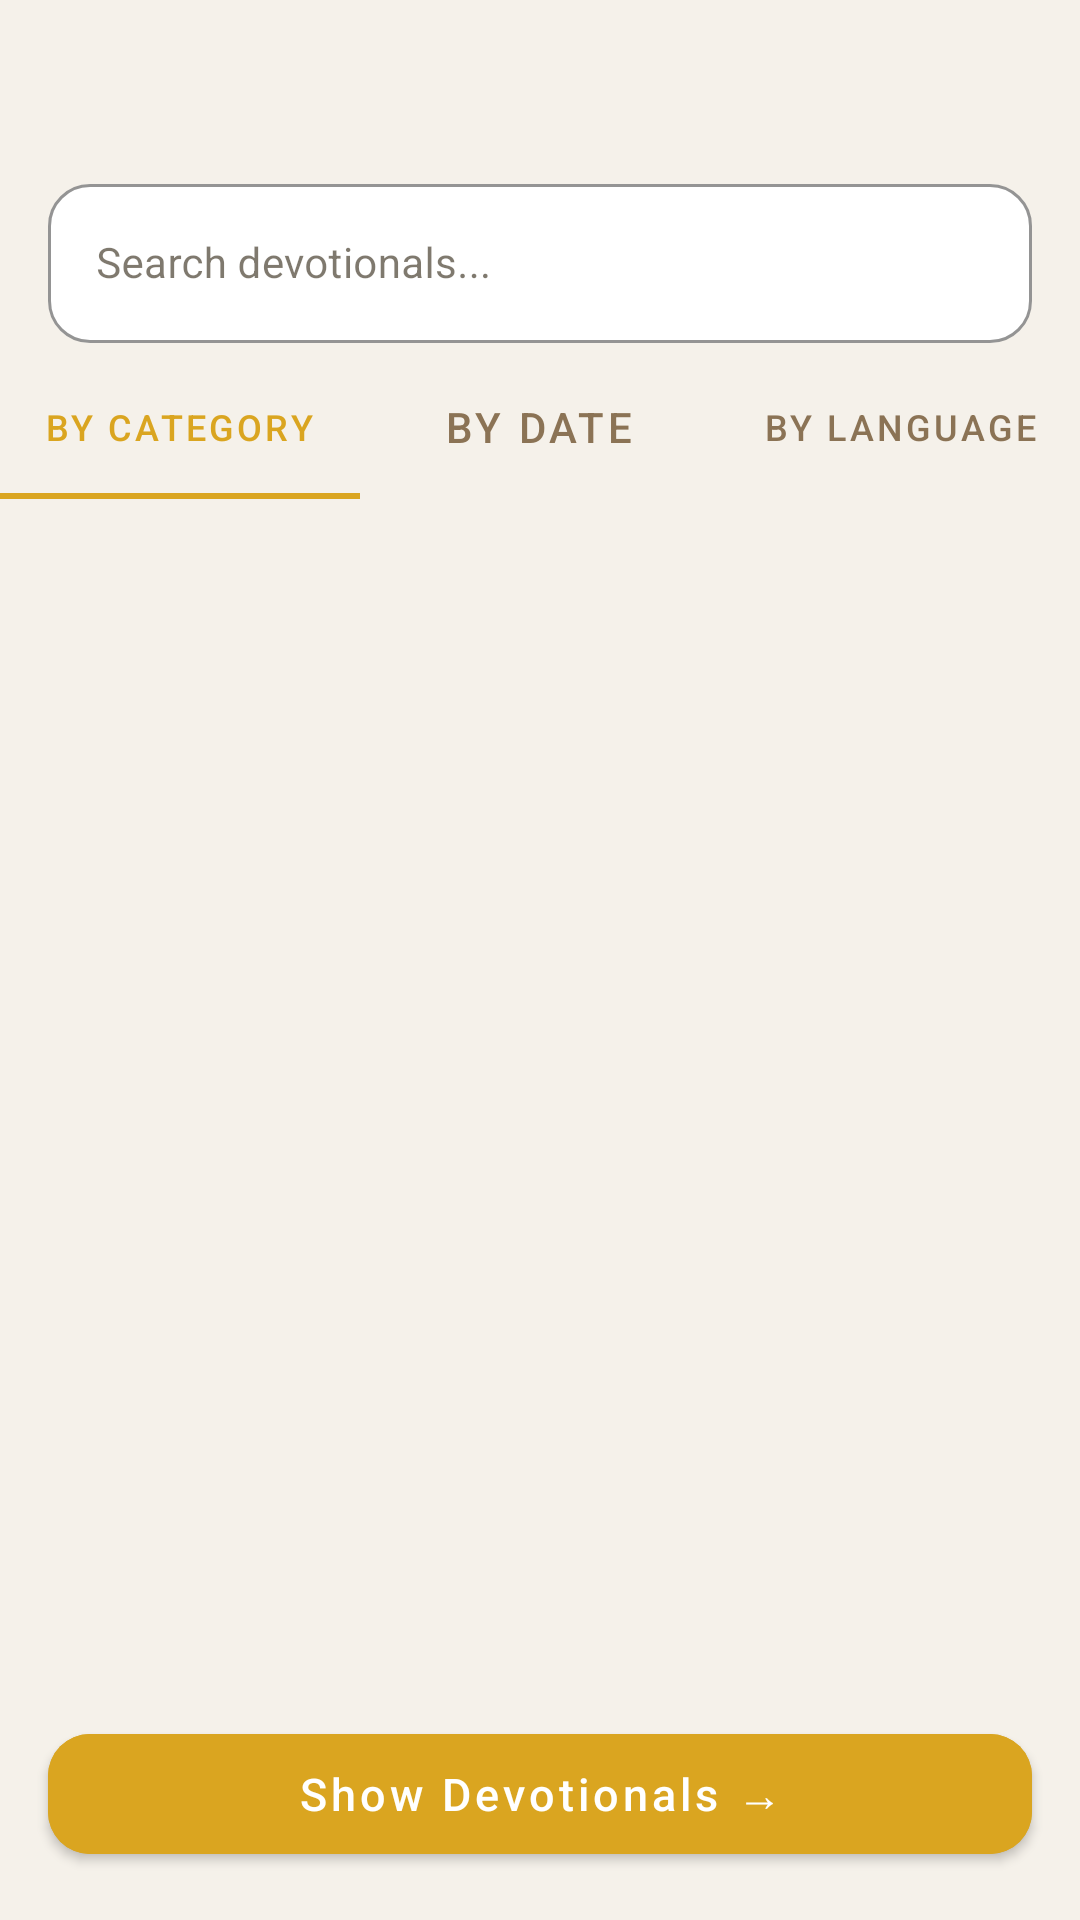

Android layout source for this screen:
<!-- AndroidManifest.xml: activity theme Theme.Prophets_Scroll -->
<!-- res/layout/activity_search.xml -->
<?xml version="1.0" encoding="utf-8"?>
<androidx.coordinatorlayout.widget.CoordinatorLayout
    xmlns:android="http://schemas.android.com/apk/res/android"
    xmlns:app="http://schemas.android.com/apk/res-auto"
    android:layout_width="match_parent"
    android:layout_height="match_parent"
    android:background="@color/home_background">

    <com.google.android.material.appbar.AppBarLayout
        android:layout_width="match_parent"
        android:layout_height="wrap_content"
        android:background="@color/home_background"
        app:elevation="0dp">

        <androidx.appcompat.widget.Toolbar
            android:layout_width="match_parent"
            android:layout_height="?attr/actionBarSize"
            android:paddingStart="4dp"
            android:paddingEnd="8dp">

            <ImageButton
                android:id="@+id/btnBack"
                android:layout_width="40dp"
                android:layout_height="40dp"
                android:background="?attr/selectableItemBackgroundBorderless"
                android:contentDescription="Back"
                android:src="@drawable/ic_arrow_back"
                app:tint="@color/text_primary" />

            <TextView
                android:layout_width="0dp"
                android:layout_height="wrap_content"
                android:layout_marginStart="4dp"
                android:layout_weight="1"
                android:fontFamily="sans-serif-medium"
                android:text="Search Devotionals"
                android:textColor="@color/text_primary"
                android:textSize="20sp" />

        </androidx.appcompat.widget.Toolbar>

        
        <com.google.android.material.textfield.TextInputLayout
            android:id="@+id/tilSearch"
            android:layout_width="match_parent"
            android:layout_height="wrap_content"
            android:layout_marginStart="16dp"
            android:layout_marginEnd="16dp"
            android:layout_marginBottom="4dp"
            android:hint="Search devotionals..."
            app:boxCornerRadiusBottomEnd="14dp"
            app:boxCornerRadiusBottomStart="14dp"
            app:boxCornerRadiusTopEnd="14dp"
            app:boxCornerRadiusTopStart="14dp"
            app:boxBackgroundColor="@color/feature_card_bg"
            app:boxStrokeColor="@color/card_border"
            app:startIconDrawable="@drawable/ic_search"
            app:startIconTint="@color/text_hint"
            style="@style/Widget.MaterialComponents.TextInputLayout.OutlinedBox">

            <com.google.android.material.textfield.TextInputEditText
                android:id="@+id/etSearch"
                android:layout_width="match_parent"
                android:layout_height="wrap_content"
                android:inputType="text"
                android:textColor="@color/text_primary"
                android:textSize="14sp" />

        </com.google.android.material.textfield.TextInputLayout>

        
        <com.google.android.material.tabs.TabLayout
            android:id="@+id/tabFilter"
            android:layout_width="match_parent"
            android:layout_height="48dp"
            android:background="@color/home_background"
            app:tabSelectedTextColor="@color/gold_primary"
            app:tabTextColor="@color/text_hint"
            app:tabIndicatorColor="@color/gold_primary"
            app:tabIndicatorHeight="2dp"
            app:tabGravity="fill"
            app:tabMode="fixed">

            <com.google.android.material.tabs.TabItem
                android:layout_width="wrap_content"
                android:layout_height="wrap_content"
                android:text="By Category" />

            <com.google.android.material.tabs.TabItem
                android:layout_width="wrap_content"
                android:layout_height="wrap_content"
                android:text="By Date" />

            <com.google.android.material.tabs.TabItem
                android:layout_width="wrap_content"
                android:layout_height="wrap_content"
                android:text="By Language" />

        </com.google.android.material.tabs.TabLayout>

    </com.google.android.material.appbar.AppBarLayout>

    
    <androidx.recyclerview.widget.RecyclerView
        android:id="@+id/rvResults"
        android:layout_width="match_parent"
        android:layout_height="match_parent"
        android:paddingStart="16dp"
        android:paddingEnd="16dp"
        android:paddingTop="8dp"
        android:paddingBottom="80dp"
        android:clipToPadding="false"
        app:layout_behavior="@string/appbar_scrolling_view_behavior" />

    
    <com.google.android.material.button.MaterialButton
        android:id="@+id/btnShowResults"
        android:layout_width="match_parent"
        android:layout_height="52dp"
        android:layout_gravity="bottom"
        android:layout_marginStart="16dp"
        android:layout_marginEnd="16dp"
        android:layout_marginBottom="16dp"
        android:backgroundTint="@color/gold_primary"
        android:fontFamily="sans-serif-medium"
        android:text="Show Devotionals →"
        android:textAllCaps="false"
        android:textColor="@color/text_white"
        android:textSize="15sp"
        app:cornerRadius="14dp"
        app:elevation="4dp" />

</androidx.coordinatorlayout.widget.CoordinatorLayout>
<!-- resources referenced by this layout -->
<resources>
  <color name="card_border">#E8DCC8</color>
  <color name="feature_card_bg">#FFFFFF</color>
  <color name="gold_primary">#DAA520</color>
  <color name="home_background">#F5F1EA</color>
  <color name="text_hint">#8B7355</color>
  <color name="text_primary">#2A1F0E</color>
  <color name="text_white">#FFFFFF</color>
  <color name="gold_dark">#B8860B</color>
  <color name="bronze">#CD7F32</color>
  <color name="copper">#B87333</color>
  <color name="error_red">#E24B4A</color>
  <color name="text_secondary">#5C4A2A</color>
  <style name="Prophets_Scroll.AppBar" parent="Widget.MaterialComponents.Toolbar">
          <item name="android:background">@color/home_background</item>
          <item name="titleTextColor">@color/text_primary</item>
          <item name="subtitleTextColor">@color/text_hint</item>
      </style>
  <style name="Prophets_Scroll.BottomNav" parent="Widget.MaterialComponents.BottomNavigationView">
          <item name="android:background">@color/feature_card_bg</item>
          <item name="itemIconTint">@color/bottom_nav_tint</item>
          <item name="itemTextColor">@color/bottom_nav_tint</item>
          <item name="elevation">8dp</item>
      </style>
  <style name="Prophets_Scroll.Card" parent="Widget.MaterialComponents.CardView">
          <item name="cardBackgroundColor">@color/feature_card_bg</item>
          <item name="cardCornerRadius">20dp</item>
          <item name="cardElevation">0dp</item>
          <item name="strokeColor">@color/card_border</item>
          <item name="strokeWidth">1dp</item>
      </style>
  <style name="Prophets_Scroll.Button" parent="Widget.MaterialComponents.Button">
          <item name="backgroundTint">@color/gold_primary</item>
          <item name="android:textColor">@color/text_white</item>
          <item name="cornerRadius">12dp</item>
      </style>
  <style name="ShapeAppearance.Prophets_Scroll.Medium" parent="">
          <item name="cornerFamily">rounded</item>
          <item name="cornerSize">12dp</item>
      </style>
  <style name="ShapeAppearance.Prophets_Scroll.Large" parent="">
          <item name="cornerFamily">rounded</item>
          <item name="cornerSize">20dp</item>
      </style>
  <color name="bottom_nav_tint">#B8860B</color>
</resources>
